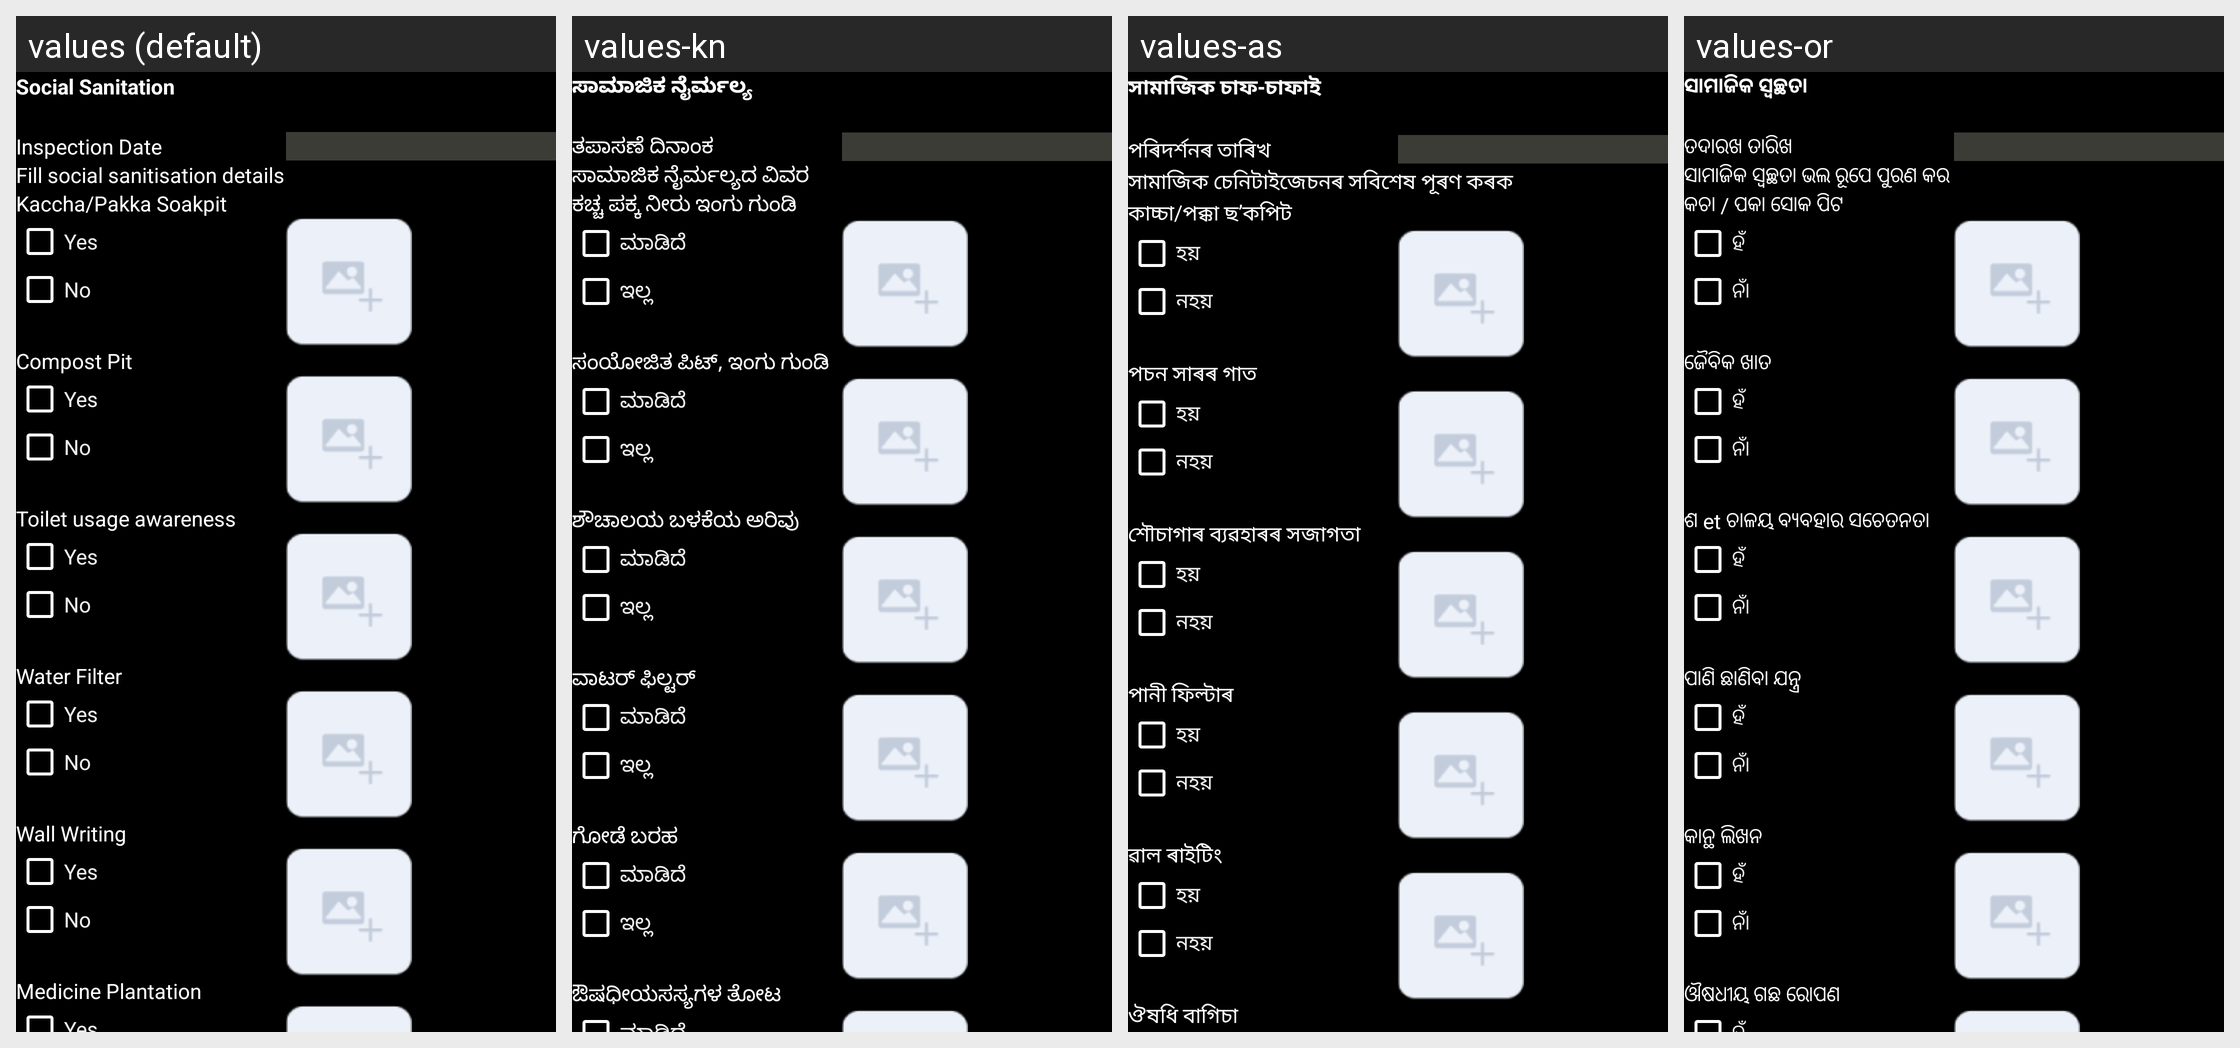

This grid shows one Android layout under several languages. Give, for every string resource on the screen, its name, the default text and each shown locale's text.
Android screen res/layout/activity_social_sanitiasation_check.xml rendered under 4 locales, left to right: values (default), values-kn, values-as, values-or. Device: Nexus 5 (rendered at 1080×1920; each locale shown at half size, 540×960, under a caption strip naming it); theme AppTheme.
Other locales in the repository, not shown: values-bn, values-gu, values-hi.
Strings drawn on this screen, with the default value and each locale's value (text and hints the layout hard-codes, and strings that could not be matched under every locale, appear in the picture but are not listed):

social_sanitation
  values: Social Sanitation
  values-kn: ಸಾಮಾಜಿಕ ನೈರ್ಮಲ್ಯ
  values-as: সামাজিক চাফ-চাফাই
  values-or: ସାମାଜିକ ସ୍ୱଚ୍ଛତା

inspection_date
  values: Inspection Date
  values-kn: ತಪಾಸಣೆ ದಿನಾಂಕ
  values-as: পৰিদৰ্শনৰ তাৰিখ
  values-or: ତଦାରଖ ତାରିଖ

social_sanitation_fill
  values: Fill social sanitisation details
  values-kn: ಸಾಮಾಜಿಕ ನೈರ್ಮಲ್ಯದ ವಿವರ
  values-as: সামাজিক চেনিটাইজেচনৰ সবিশেষ পূৰণ কৰক
  values-or: ସାମାଜିକ ସ୍ୱଚ୍ଛତା ଭଲ ରୂପେ ପୁରଣ କର

disposal_of_water
  values: Kaccha/Pakka Soakpit
  values-kn: ಕಚ್ಚ ಪಕ್ಕ ನೀರು ಇಂಗು ಗುಂಡಿ
  values-as: কাচ্চা/পক্কা ছ’কপিট
  values-or: କଚା / ପକା ସୋକ ପିଟ

yes
  values: Yes
  values-kn: ಮಾಡಿದೆ
  values-as: হয়
  values-or: ହଁ

no
  values: No
  values-kn: ಇಲ್ಲ
  values-as: নহয়
  values-or: ନାଁ

compostpit
  values: Compost Pit
  values-kn: ಸಂಯೋಜಿತ ಪಿಟ್, ಇಂಗು ಗುಂಡಿ
  values-as: পচন সাৰৰ গাত
  values-or: ଜୈବିକ ଖାତ

toilet_usage_awrness
  values: Toilet usage awareness
  values-kn: ಶೌಚಾಲಯ ಬಳಕೆಯ ಅರಿವು
  values-as: শৌচাগাৰ ব্যৱহাৰৰ সজাগতা
  values-or: ଶ et ଚାଳୟ ବ୍ୟବହାର ସଚେତନତା

waterTreatment
  values: Water Filter
  values-kn: ವಾಟರ್ ಫಿಲ್ಟರ್
  values-as: পানী ফিল্টাৰ
  values-or: ପାଣି ଛାଣିବା ଯନ୍ତ୍ର

wall_writing
  values: Wall Writing
  values-kn: ಗೋಡೆ ಬರಹ
  values-as: ৱাল ৰাইটিং
  values-or: କାନ୍ଥ ଲିଖନ

medicine_patation
  values: Medicine Plantation
  values-kn: ಔಷಧೀಯಸಸ್ಯಗಳ ತೋಟ
  values-as: ঔষধি বাগিচা
  values-or: ଔଷଧୀୟ ଗଛ ରୋପଣ
